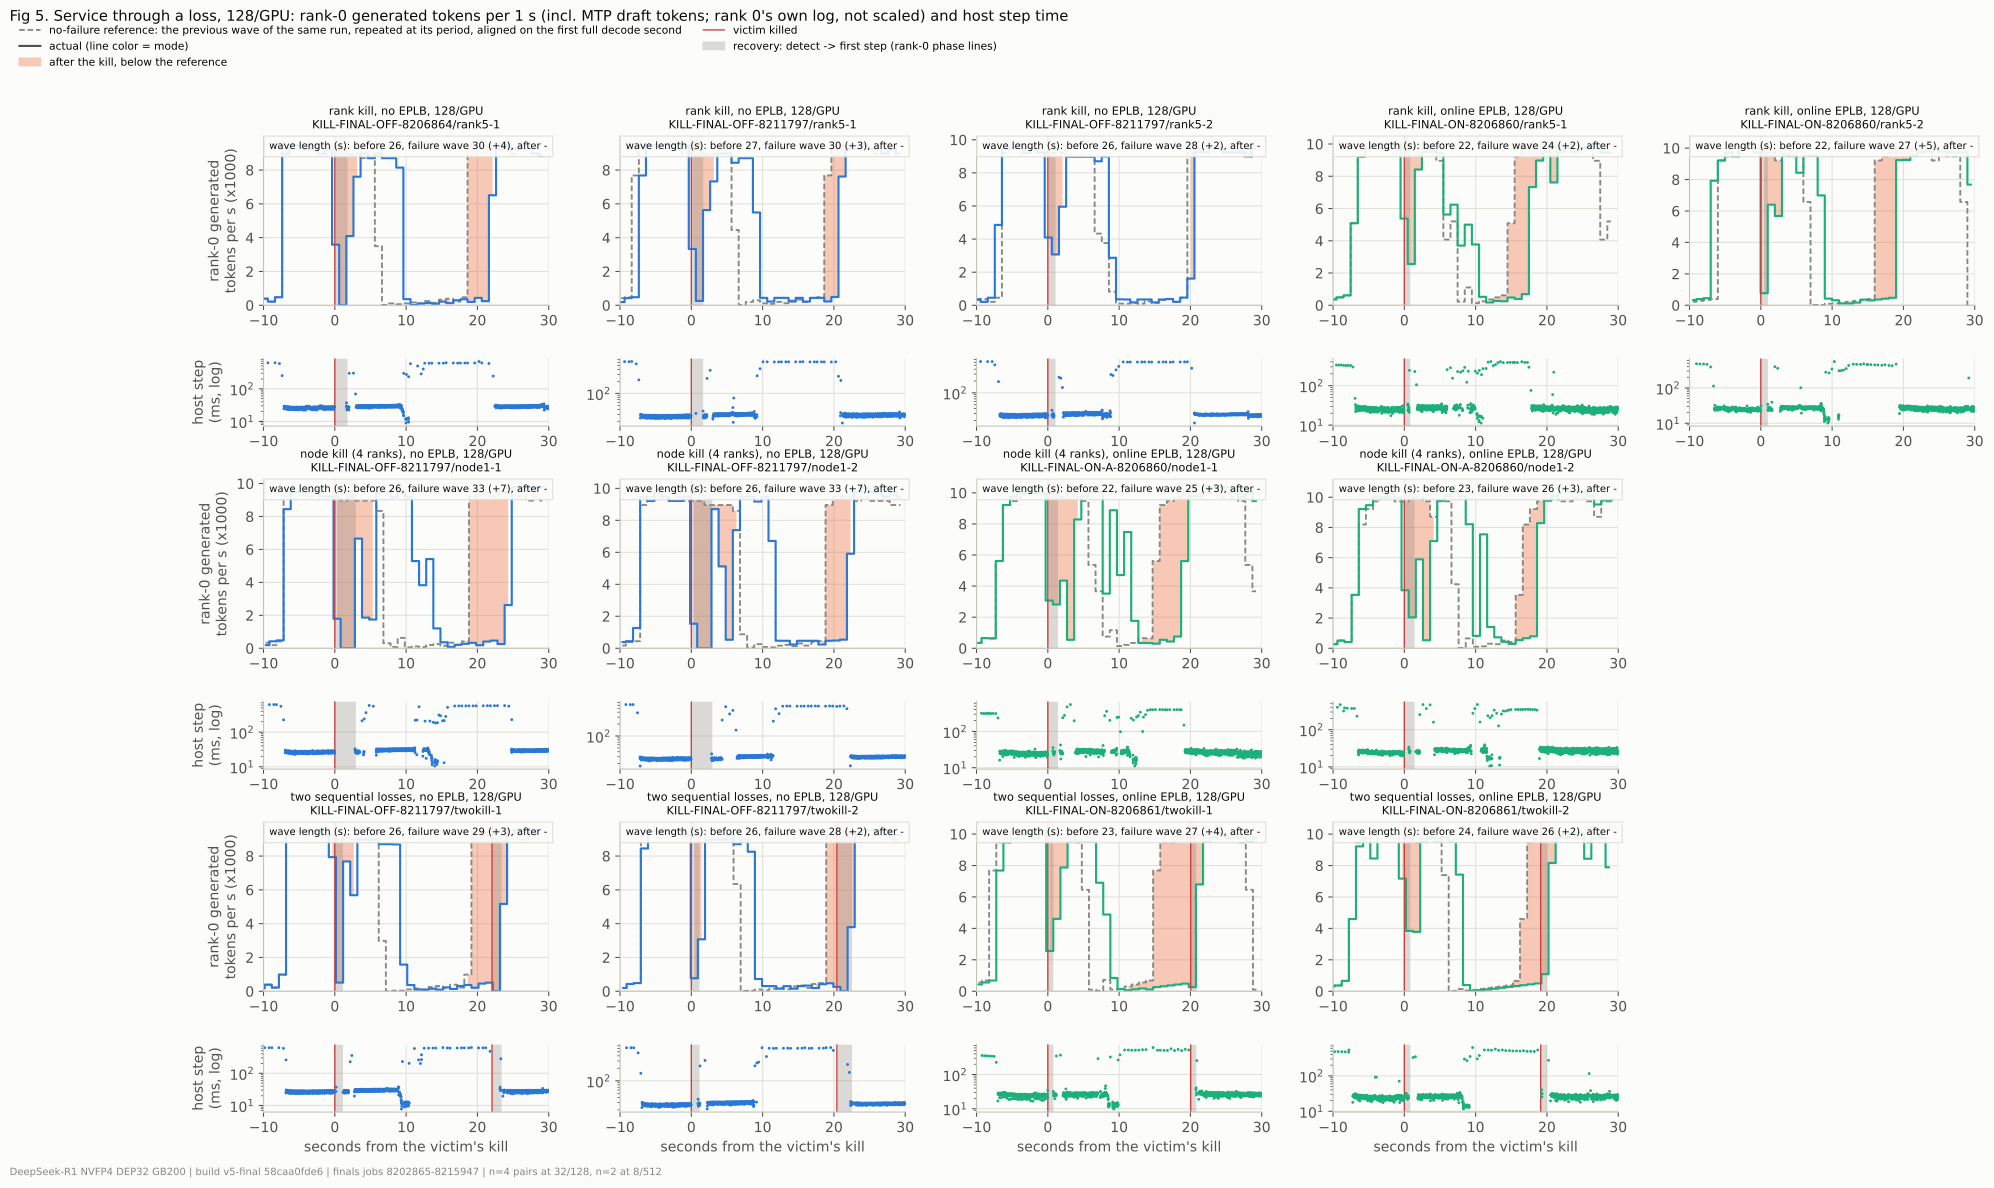

Source data for this figure (header and first rows):
kind, mode, load, case, ref_wave_start, kill_wave_start, kill_t, wave_before_s, failure_wave_s, wave_after_s
rank5, noeplb, 128, KILL-FINAL-OFF-8206864/rank5-1, 1792810063, 1792810089, 1792810110, 26, 30, 
rank5, noeplb, 128, KILL-FINAL-OFF-8211797/rank5-1, 1792821247, 1792821274, 1792821294, 27, 30, 
rank5, noeplb, 128, KILL-FINAL-OFF-8211797/rank5-2, 1792823795, 1792823821, 1792823841, 26, 28, 
rank5, online, 128, KILL-FINAL-ON-8206860/rank5-1, 1792807124, 1792807146, 1792807163, 22, 24, 
rank5, online, 128, KILL-FINAL-ON-8206860/rank5-2, 1792807920, 1792807942, 1792807961, 22, 27, 
node1, noeplb, 128, KILL-FINAL-OFF-8211797/node1-1, 1792821878, 1792821904, 1792821925, 26, 33, 
node1, noeplb, 128, KILL-FINAL-OFF-8211797/node1-2, 1792824401, 1792824427, 1792824448, 26, 33, 
node1, online, 128, KILL-FINAL-ON-A-8206860/node1-1, 1792807216, 1792807238, 1792807254, 22, 25, 
node1, online, 128, KILL-FINAL-ON-A-8206860/node1-2, 1792808086, 1792808109, 1792808126, 23, 26, 
twokill, noeplb, 128, KILL-FINAL-OFF-8211797/twokill-1, 1792822489, 1792822515, 1792822536, 26, 29, 
twokill, noeplb, 128, KILL-FINAL-OFF-8211797/twokill-2, 1792825051, 1792825077, 1792825097, 26, 28, 
twokill, online, 128, KILL-FINAL-ON-8206861/twokill-1, 1792807920, 1792807943, 1792807960, 23, 27, 
twokill, online, 128, KILL-FINAL-ON-8206861/twokill-2, 1792808861, 1792808885, 1792808904, 24, 26, 
